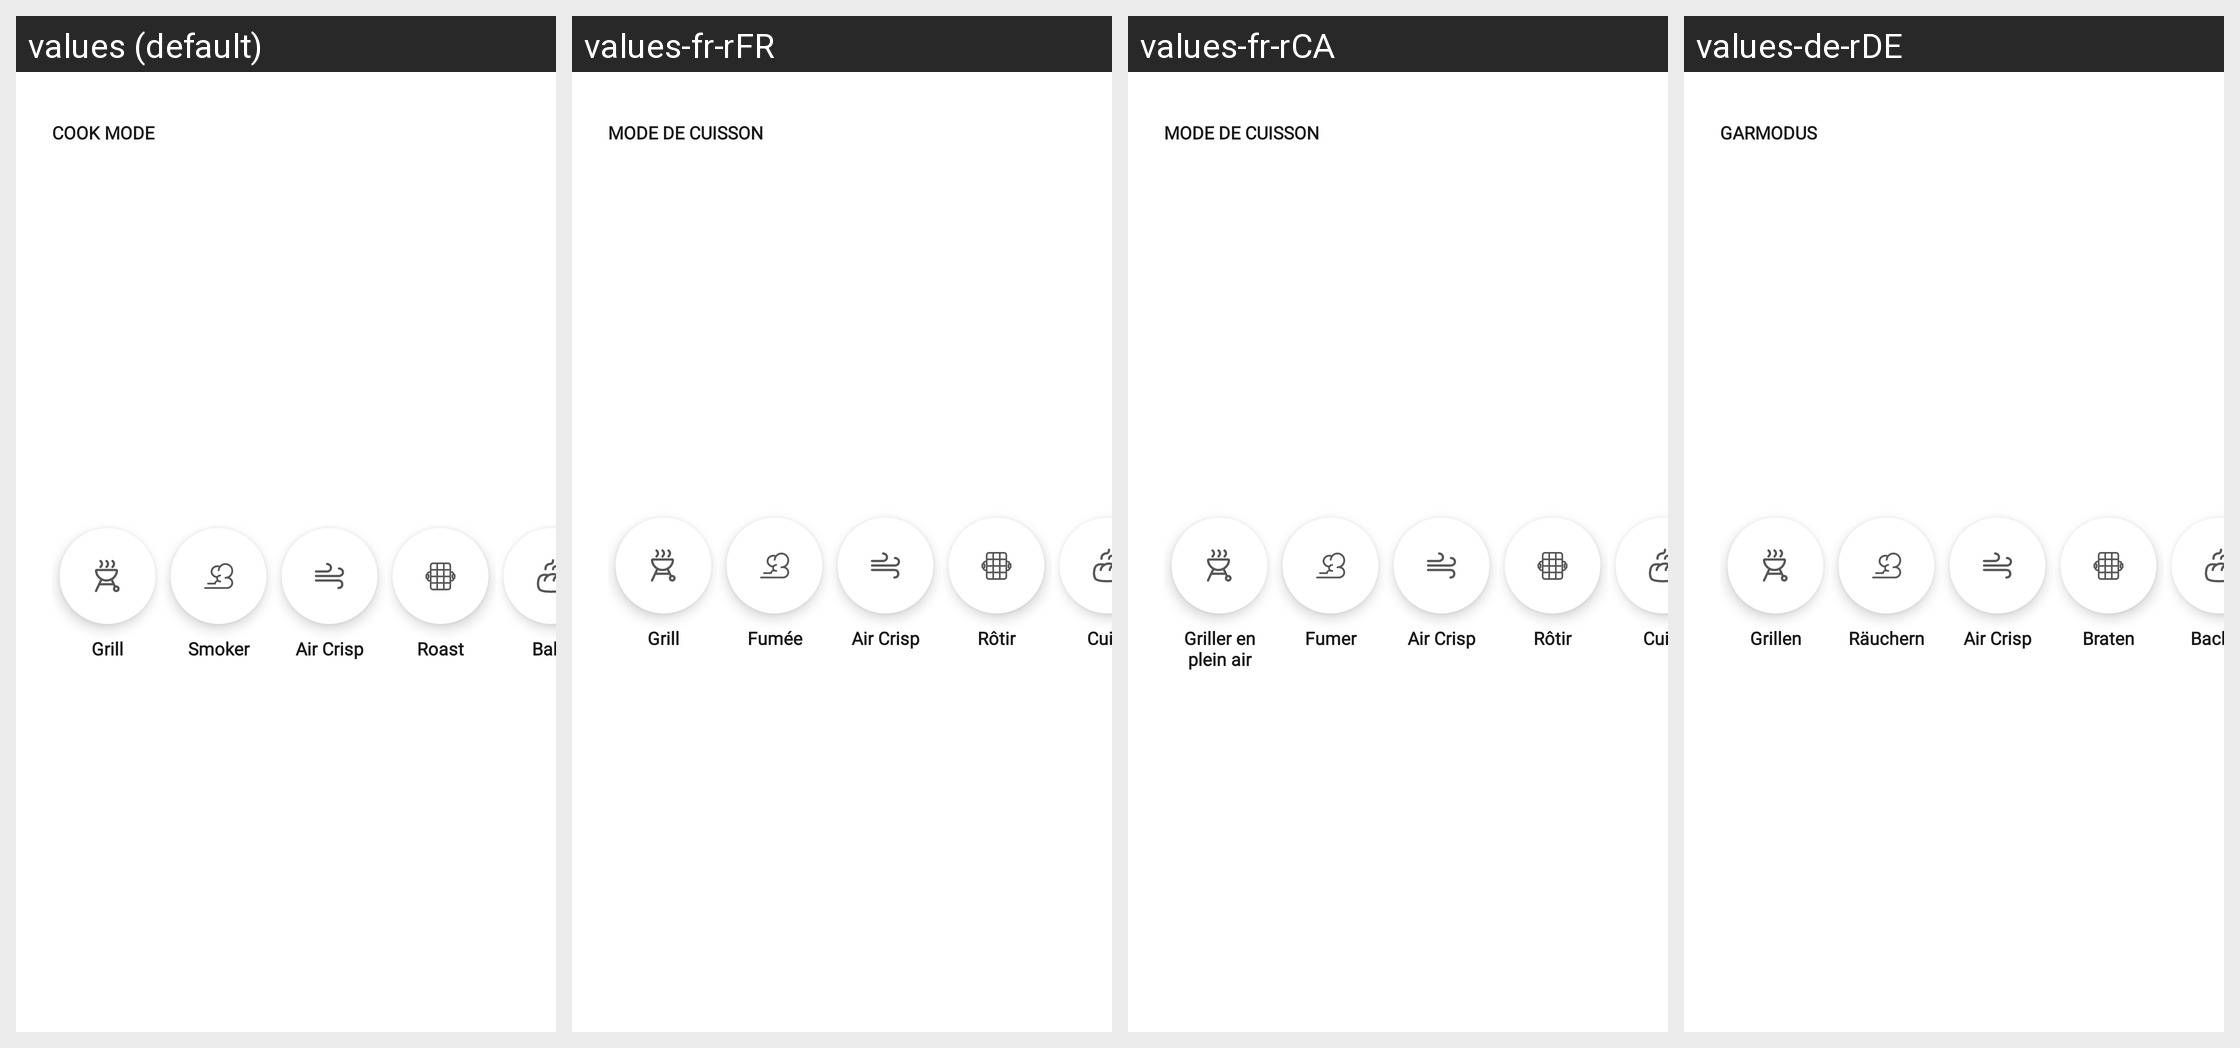

Strings drawn on this Android screen and how each of the app's shown locales translates them:
Android screen res/layout/menu_cook_settings.xml rendered under 4 locales, left to right: values (default), values-fr-rFR, values-fr-rCA, values-de-rDE. Device: Nexus 5 (rendered at 1080×1920; each locale shown at half size, 540×960, under a caption strip naming it); theme Theme.NinjaConnectedKitchen.
Other locales in the repository, not shown: values-da-rDK, values-en-rGB, values-es-rES, values-fi-rFI, values-it-rIT, values-nb-rNO, values-nl-rNL, values-pt-rPT, values-sv-rSE.
Strings drawn on this screen, with the default value and each locale's value (text and hints the layout hard-codes, and strings that could not be matched under every locale, appear in the picture but are not listed):

cook_mode_label
  values: COOK MODE
  values-fr-rFR: MODE DE CUISSON
  values-fr-rCA: MODE DE CUISSON
  values-de-rDE: GARMODUS

grill
  values: Grill
  values-fr-rFR: Grill
  values-fr-rCA: Griller en plein air
  values-de-rDE: Grillen

smoke
  values: Smoker
  values-fr-rFR: Fumée
  values-fr-rCA: Fumer
  values-de-rDE: Räuchern

aircrisp
  values: Air Crisp
  values-fr-rFR: Air Crisp
  values-fr-rCA: Air Crisp
  values-de-rDE: Air Crisp

roast
  values: Roast
  values-fr-rFR: Rôtir
  values-fr-rCA: Rôtir
  values-de-rDE: Braten

bake
  values: Bake
  values-fr-rFR: Cuire
  values-fr-rCA: Cuire
  values-de-rDE: Backen
